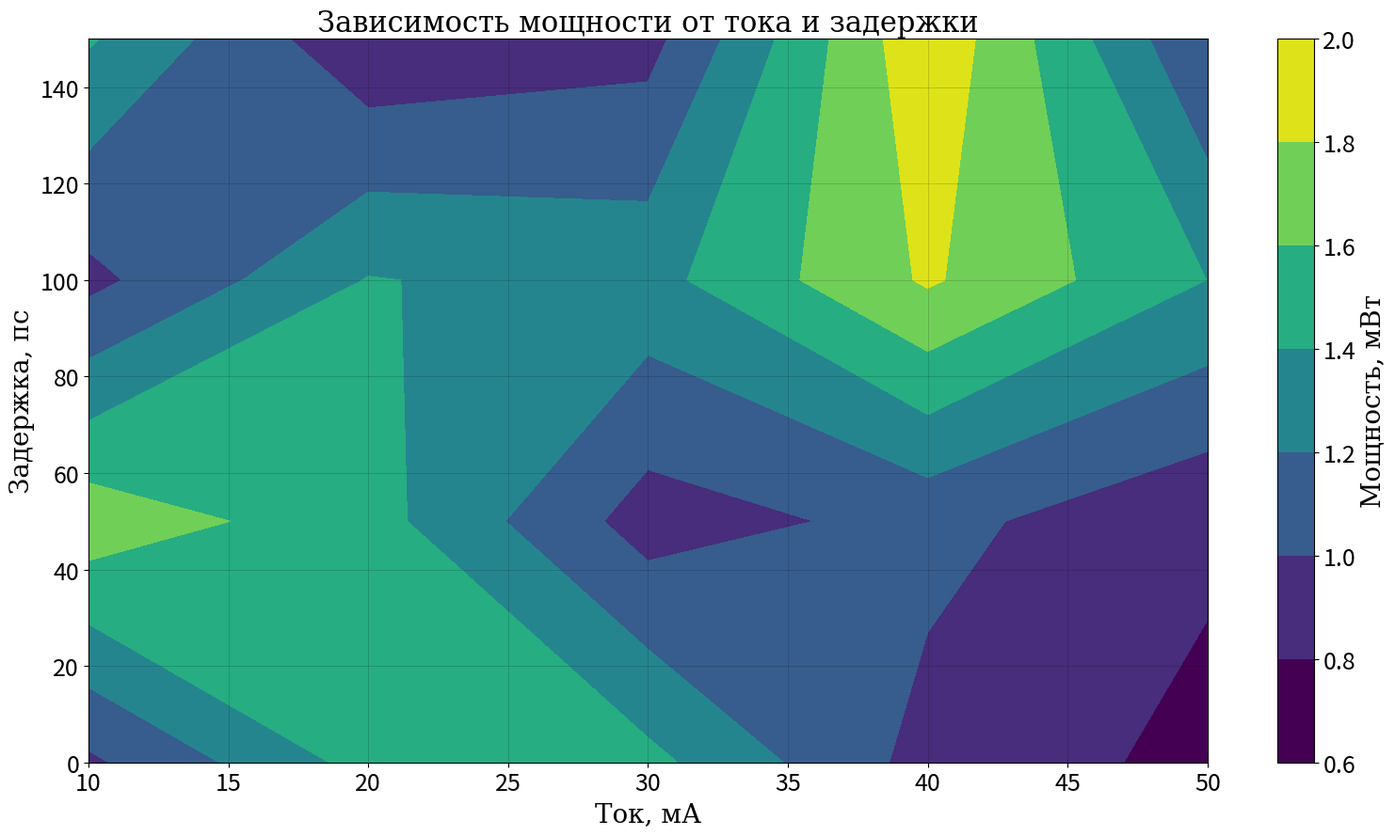

Python code for this plot:
import os
import numpy as np
import matplotlib.pyplot as plt

def create_map_and_save(
        x_arr, 
        y_arr, 
        z_arr, 
        title=None, 
        folder_path=None, 
        filename=None, 
        show_plot=True):
    """
    Построить контурную карту (heatmap) с опциями показа и сохранения.
    TXT сохраняется ПЕРЕД графиком (данные всегда записываются).
    """
    
    # ========================
    # НАСТРОЙКИ ШРИФТОВ
    # ========================
    # FONT_FAMILY = 'Times New Roman'
    FONT_FAMILY = 'serif'
    FONT_SIZE_LABEL = 20
    FONT_SIZE_TICK_COLORBAR = 18
    FONT_SIZE_TITLE_TEXT = 22
    
    
    # ========================
    # РАСПАКОВКА ДАННЫХ
    # ========================
    x, x_label = x_arr
    y, y_label = y_arr
    z, z_label = z_arr

    
    # Конвертация в numpy 
    current_values = np.array(x)
    delay_values = np.array(y)
    map_values = np.array(z)

    # ПРОВЕРКА ДЛИН
    if not (len(current_values) == len(delay_values) == len(map_values)):
        raise ValueError("Длины массивов X, Y и Z должны совпадать!")
    # ========================
    # ПОДГОТОВКА ПУТЕЙ
    # ========================
    png_path = None
    txt_path = None
    
    if folder_path is not None and filename is not None:
        os.makedirs(folder_path, exist_ok=True)
        png_path = os.path.join(folder_path, f"{filename}.png")
        txt_path = os.path.join(folder_path, f"{filename}.txt")
    
    # ========================
    # СОХРАНЕНИЕ TXT (ВСЕГДА, ДО ГРАФИКА)
    # ========================
    if txt_path is not None:
        try:
            with open(txt_path, 'w', encoding='utf-8') as file:
                txt_header = f'{x_label}\t{y_label}\t{z_label}'
                file.write(txt_header + "\n")
                for xi, yi, zi in zip(current_values, delay_values, map_values):
                    file.write(f"{xi}\t{yi}\t{zi}\n")
            print(f"\nДанные успешно сохранены в:{txt_path}")
        except Exception as e:
            print(f"Ошибка сохранения TXT: {e}")
    
    # ========================
    # ПРОВЕРКА ДАННЫХ (ЧТОБЫ НЕ БЫЛО (0,0))
    # ========================
    if len(current_values) == 0 or len(delay_values) == 0 or len(map_values) == 0:
        print("ПРЕДУПРЕЖДЕНИЕ: Нет данных для построения графика (массивы пустые).")
        return
    
    # Проверка на уникальные значения (нужно минимум 2 для контура)
    current_unique = np.unique(current_values)
    delay_unique = np.unique(delay_values)
    
    if len(current_unique) < 2 or len(delay_unique) < 2:
        print("ПРЕДУПРЕЖДЕНИЕ: Недостаточно уникальных значений для контурной карты.")
        print(f"   Уникальных X: {len(current_unique)}, Уникальных Y: {len(delay_unique)}")
        return
    
    # ========================
    # ПОДГОТОВКА МАТРИЦЫ
    # ========================
    map_matrix = np.full((len(delay_unique), len(current_unique)), np.nan)
    
    for i, delay in enumerate(delay_unique):
        for j, current in enumerate(current_unique):
            mask = (current_values == current) & (delay_values == delay)
            if np.any(mask):
                map_matrix[i, j] = map_values[mask][0]
    

    
    # ========================
    # ПОСТРОЕНИЕ ГРАФИКА
    # ========================
    plt.figure(figsize=(16, 9))
    X, Y = np.meshgrid(current_unique, delay_unique)
    
    vmin = np.nanmin(map_matrix)
    vmax = np.nanmax(map_matrix)

    contour = plt.contourf(X, Y, map_matrix,vmin=vmin, vmax=vmax, cmap="viridis")
    if title:
        plt.title(title, fontsize=FONT_SIZE_TITLE_TEXT, fontname=FONT_FAMILY)
    
    cbar = plt.colorbar(contour)
    cbar.set_label(z_label, fontsize=FONT_SIZE_LABEL, fontname=FONT_FAMILY)
    cbar.ax.yaxis.set_tick_params(labelsize=FONT_SIZE_TICK_COLORBAR)
    
    plt.xlabel(x_label, fontsize=FONT_SIZE_LABEL, fontname=FONT_FAMILY)
    plt.ylabel(y_label, fontsize=FONT_SIZE_LABEL, fontname=FONT_FAMILY)
    ax = plt.gca()
    ax.tick_params(axis='both', labelsize=FONT_SIZE_TICK_COLORBAR)
    plt.grid(True, which='major', linestyle='-', linewidth=0.5, alpha=0.2, color='black')
    plt.tight_layout()
    # ========================
    # СОХРАНЕНИЕ PNG И ВЫВОД
    # ========================
    if png_path is not None:
        try:
            plt.savefig(png_path, dpi=300, bbox_inches='tight')
            print(f"\nГрафик сохранён: {png_path}")
        except Exception as e:
            print(f"Ошибка сохранения графика: {e}")
    
    if show_plot:
        plt.show() 

    plt.close()  # Освобождаем память
    
if __name__ == "__main__":
    current = np.repeat([10, 20, 30, 40, 50], 4)      # Ток, мА
    delay = np.tile([0, 50, 100, 150], 5)             # Задержка, пс
    power = np.random.uniform(0.5, 2.0, len(current)) # Мощность, мВт

    # Вызов функции
    create_map_and_save(
        x_arr=[current, 'Ток, мА'],
        y_arr=[delay, 'Задержка, пс'],
        z_arr=[power, 'Мощность, мВт'],
        title='Зависимость мощности от тока и задержки',
        folder_path='maps',
        filename='map',
        show_plot=True
        
        
        
    )
